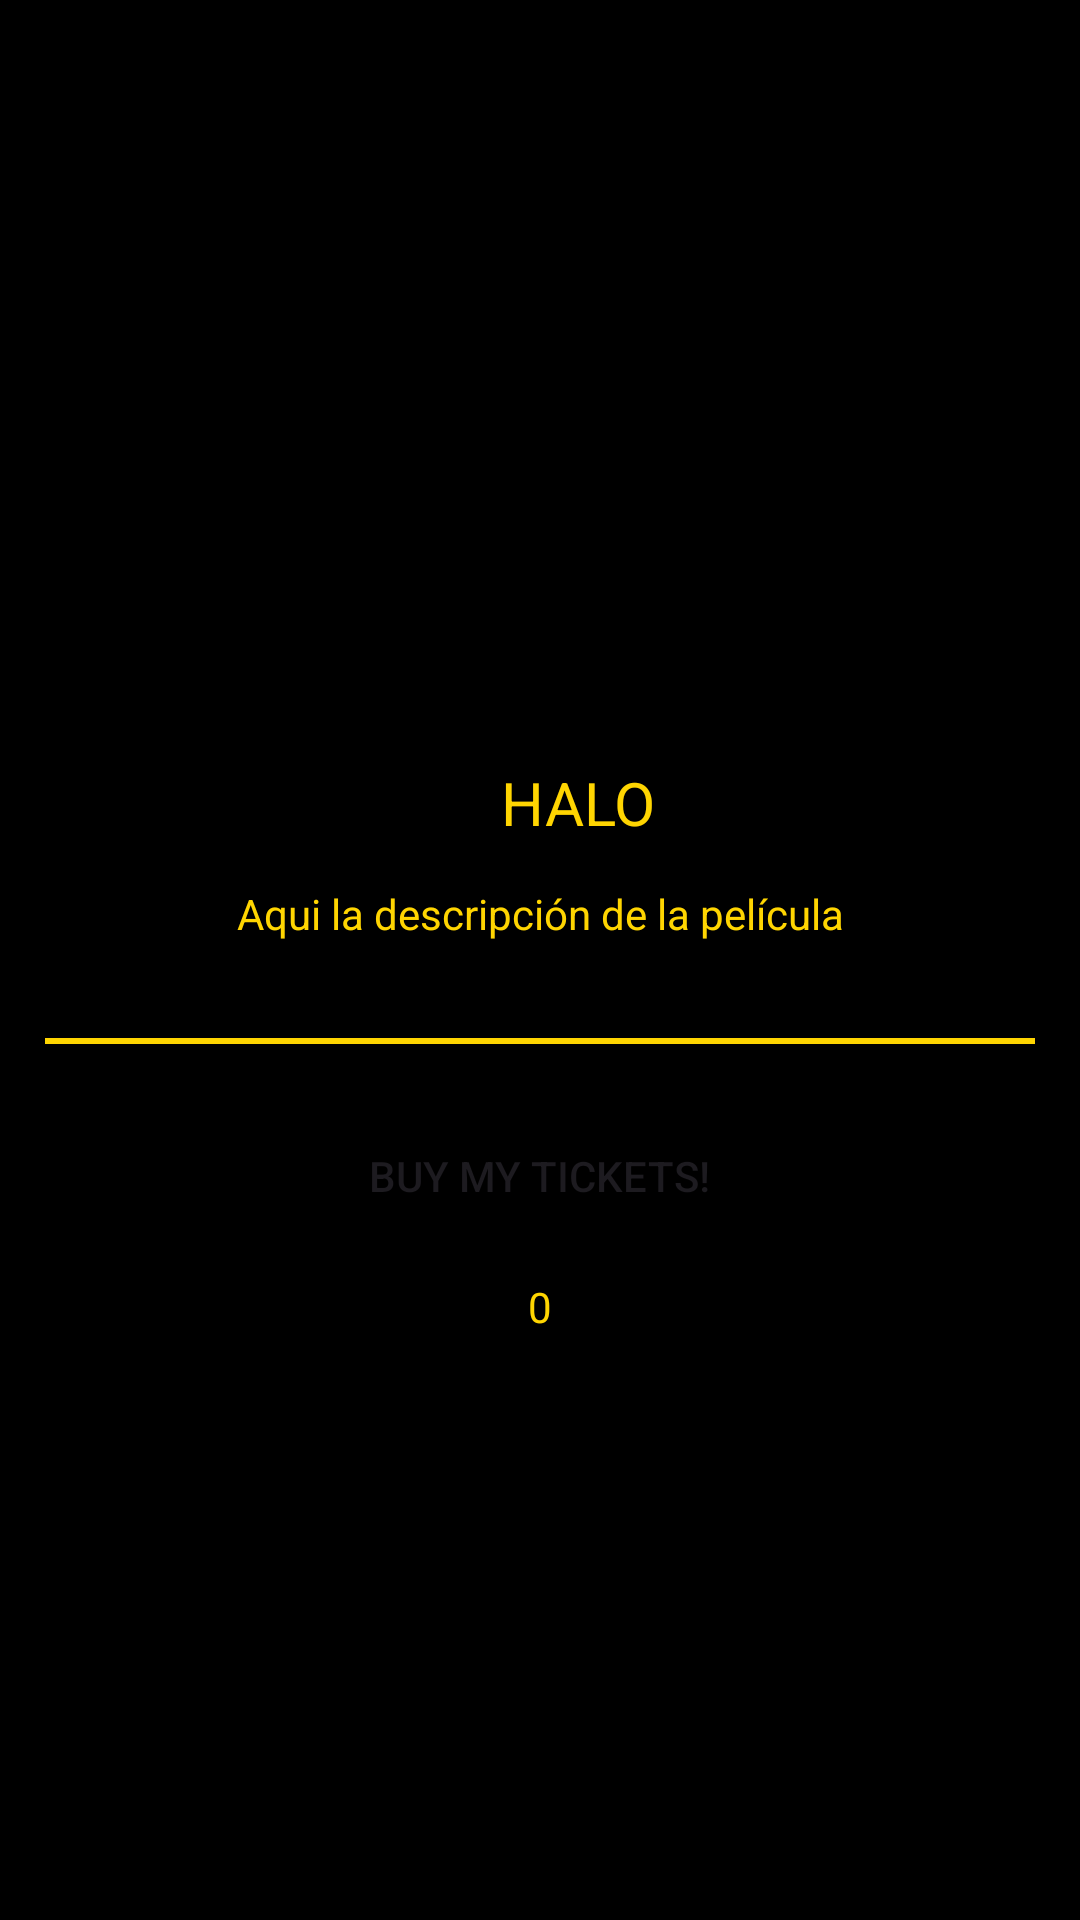

Write the Android layout XML for this screen, with the resource values it uses.
<!-- AndroidManifest.xml: application theme Theme.Practica6 -->
<!-- res/layout/activity_detalle_pelicula.xml -->
<?xml version="1.0" encoding="utf-8"?>
<LinearLayout xmlns:android="http://schemas.android.com/apk/res/android"
    xmlns:app="http://schemas.android.com/apk/res-auto"
    xmlns:tools="http://schemas.android.com/tools"
    android:id="@+id/main"
    android:layout_width="match_parent"
    android:layout_height="match_parent"
    android:orientation="vertical"
    android:background="@color/black"
    tools:context=".detalle_pelicula">

    <LinearLayout
        android:layout_width="match_parent"
        android:layout_height="wrap_content"
        android:orientation="vertical">

        <ImageView
            android:id="@+id/iv_pelicula_imagen"
            android:layout_width="match_parent"
            android:layout_height="250dp"
            android:src="@drawable/halo"/>
        <TextView
            android:id="@+id/tv_nombre_pelicula"
            android:layout_width="wrap_content"
            android:layout_height="35dp"
            android:paddingLeft="25dp"
            android:text="HALO"
            android:textSize="20sp"
            android:textColor="@color/yellow"
            android:layout_gravity="center"
            android:gravity="center"/>

        <TextView
            android:id="@+id/tv_pelicula_desc"
            android:layout_marginTop="10dp"
            android:layout_width="match_parent"
            android:layout_height="wrap_content"
            android:textSize="14sp"
            android:layout_marginHorizontal="30dp"
            android:text="Aqui la descripción de la película"
            android:textColor="@color/yellow"
            android:gravity="center"/>

        <View
            android:layout_width="match_parent"
            android:layout_height="2dp"
            android:background="@color/yellow"
            android:layout_marginHorizontal="15dp"
            android:layout_marginTop="32dp"/>

    </LinearLayout>

    <Button
        android:id="@+id/buyTickets"
        android:layout_width="wrap_content"
        android:layout_height="wrap_content"
        android:layout_gravity="center"
        android:layout_marginTop="20dp"
        android:background="@drawable/round_button"
        android:paddingHorizontal="@dimen/paddingButton"
        android:text="BUY MY TICKETS!"/>

    <TextView
        android:id="@+id/seatLeft"
        android:layout_width="match_parent"
        android:layout_height="wrap_content"
        android:layout_marginTop="10dp"
        android:layout_marginHorizontal="30dp"
        android:text="0"
        android:textSize="14sp"
        android:layout_gravity="center"
        android:gravity="center"
        android:textColor="@color/yellow"/>
</LinearLayout>
<!-- resources referenced by this layout -->
<resources>
  <color name="black">#FF000000</color>
  <color name="yellow">#FFD501</color>
  <dimen name="paddingButton">15dp</dimen>
  <style name="Theme.Practica6" parent="Base.Theme.Practica6" />
  <style name="Base.Theme.Practica6" parent="Theme.Material3.DayNight.NoActionBar">
          
          <item name="colorPrimary">@color/yellow</item>
          <item name="background">@color/black</item>
  
      </style>
</resources>
